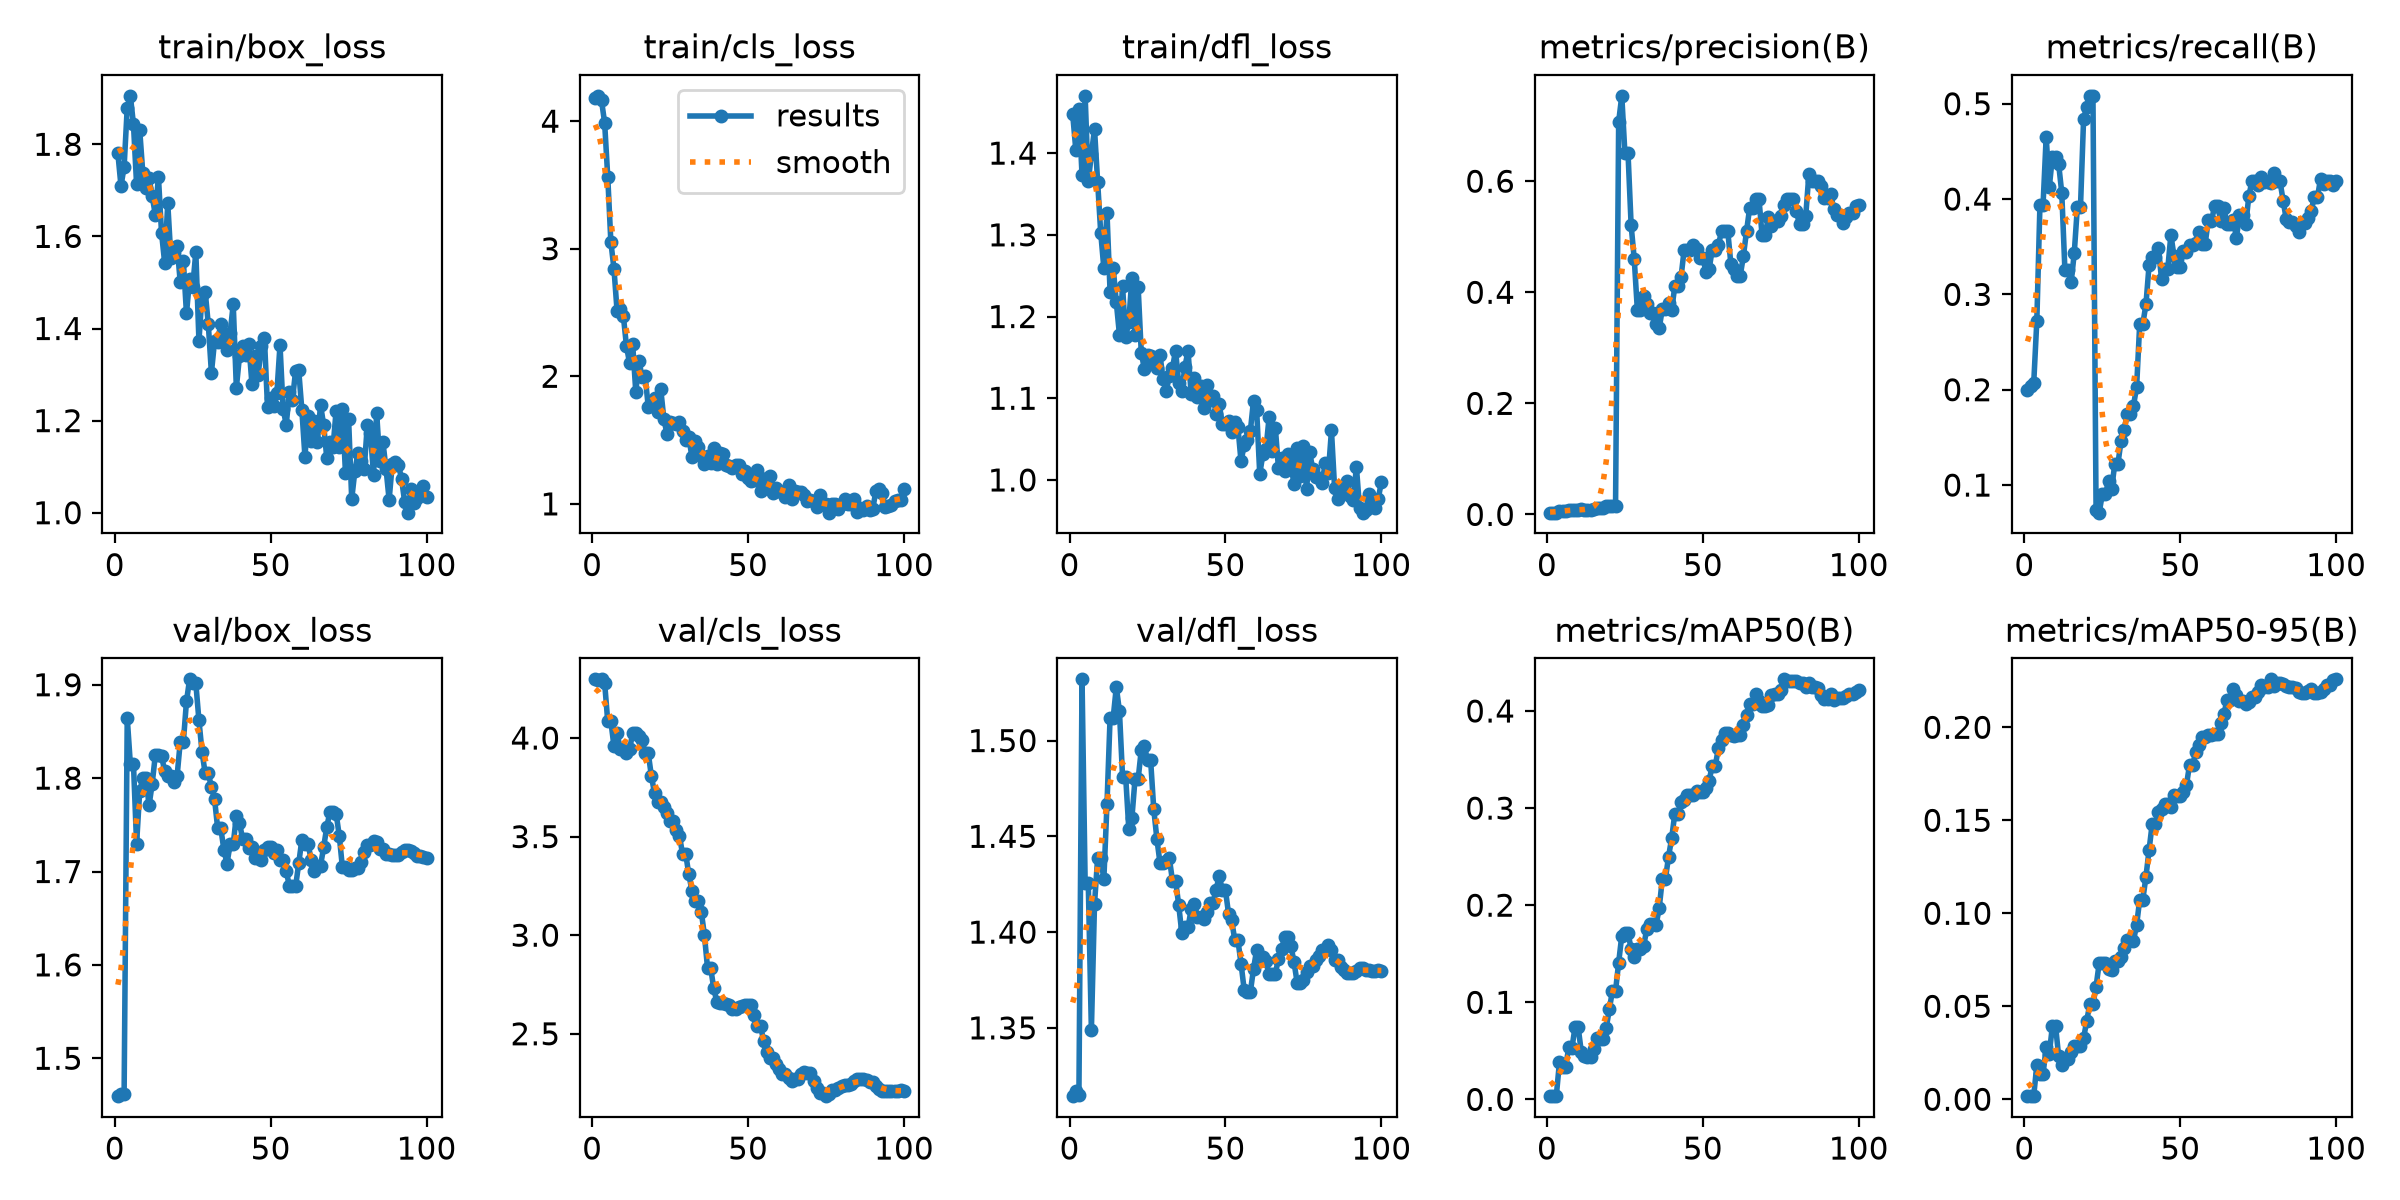

The table this chart was drawn from, first rows:
epoch, time, train/box_loss, train/cls_loss, train/dfl_loss, metrics/precision(B), metrics/recall(B), metrics/mAP50(B), metrics/mAP50-95(B), val/box_loss, val/cls_loss, val/dfl_loss, lr/pg0, lr/pg1, lr/pg2
1, 2.648, 1.78, 4.179, 1.448, 0.00318, 0.1999, 0.00332, 0.00167, 1.459, 4.298, 1.314, 0.0002222, 0.0002222, 0.078
2, 3.591, 1.709, 4.199, 1.404, 0.00326, 0.2037, 0.00346, 0.00171, 1.461, 4.296, 1.317, 0.0005501, 0.0005501, 0.04499
3, 4.528, 1.751, 4.162, 1.454, 0.00323, 0.2067, 0.00368, 0.00179, 1.462, 4.297, 1.315, 0.0008713, 0.0008713, 0.01198
4, 5.478, 1.879, 3.988, 1.373, 0.00585, 0.2723, 0.03804, 0.01845, 1.864, 4.28, 1.532, 0.0009703, 0.0009703, 0.0009703
5, 6.334, 1.905, 3.563, 1.47, 0.00705, 0.3941, 0.03373, 0.01358, 1.815, 4.084, 1.426, 0.0009604, 0.0009604, 0.0009604
6, 7.202, 1.844, 3.052, 1.365, 0.00705, 0.3941, 0.03373, 0.01358, 1.815, 4.084, 1.426, 0.0009505, 0.0009505, 0.0009505
7, 8.077, 1.713, 2.841, 1.398, 0.00847, 0.4652, 0.05351, 0.02801, 1.73, 3.958, 1.349, 0.0009406, 0.0009406, 0.0009406
8, 9.011, 1.831, 2.509, 1.43, 0.00724, 0.4125, 0.05242, 0.02449, 1.786, 4.027, 1.415, 0.0009307, 0.0009307, 0.0009307
9, 9.861, 1.737, 2.529, 1.365, 0.00844, 0.4446, 0.07445, 0.03955, 1.8, 3.942, 1.439, 0.0009208, 0.0009208, 0.0009208
10, 10.71, 1.705, 2.474, 1.302, 0.00844, 0.4446, 0.07445, 0.03955, 1.8, 3.942, 1.439, 0.0009109, 0.0009109, 0.0009109
11, 11.64, 1.727, 2.238, 1.259, 0.00893, 0.4367, 0.04929, 0.02312, 1.771, 3.923, 1.428, 0.000901, 0.000901, 0.000901
12, 12.7, 1.687, 2.103, 1.327, 0.00886, 0.4064, 0.0442, 0.01869, 1.794, 3.943, 1.467, 0.0008911, 0.0008911, 0.0008911
13, 13.58, 1.647, 2.25, 1.23, 0.00806, 0.3259, 0.04359, 0.02166, 1.824, 4.024, 1.512, 0.0008812, 0.0008812, 0.0008812
14, 14.45, 1.73, 1.875, 1.26, 0.00806, 0.3259, 0.04359, 0.02166, 1.824, 4.024, 1.512, 0.0008713, 0.0008713, 0.0008713
15, 15.31, 1.608, 2.12, 1.217, 0.00905, 0.3125, 0.05238, 0.02531, 1.824, 4.012, 1.528, 0.0008614, 0.0008614, 0.0008614
16, 16.22, 1.543, 1.997, 1.178, 0.01078, 0.3431, 0.06367, 0.02841, 1.808, 3.99, 1.515, 0.0008515, 0.0008515, 0.0008515
17, 17.09, 1.672, 2.002, 1.237, 0.01178, 0.3915, 0.06183, 0.02859, 1.802, 3.922, 1.481, 0.0008416, 0.0008416, 0.0008416
18, 17.98, 1.553, 1.759, 1.174, 0.01178, 0.3915, 0.06183, 0.02859, 1.802, 3.922, 1.481, 0.0008317, 0.0008317, 0.0008317
19, 18.94, 1.563, 1.794, 1.194, 0.01457, 0.4842, 0.07352, 0.03274, 1.795, 3.807, 1.454, 0.0008218, 0.0008218, 0.0008218
20, 19.82, 1.58, 1.831, 1.248, 0.01573, 0.4964, 0.09267, 0.0423, 1.802, 3.72, 1.46, 0.0008119, 0.0008119, 0.0008119
21, 20.74, 1.501, 1.719, 1.177, 0.01596, 0.5082, 0.1119, 0.05115, 1.839, 3.673, 1.48, 0.000802, 0.000802, 0.000802
22, 21.64, 1.547, 1.898, 1.236, 0.01596, 0.5082, 0.1119, 0.05115, 1.839, 3.673, 1.48, 0.0007921, 0.0007921, 0.0007921
23, 22.58, 1.433, 1.665, 1.155, 0.7071, 0.07351, 0.1409, 0.06057, 1.882, 3.652, 1.495, 0.0007822, 0.0007822, 0.0007822
24, 23.58, 1.507, 1.549, 1.136, 0.7537, 0.07106, 0.1687, 0.07317, 1.906, 3.62, 1.497, 0.0007723, 0.0007723, 0.0007723
25, 24.62, 1.491, 1.639, 1.153, 0.6503, 0.09019, 0.1713, 0.07315, 1.902, 3.577, 1.49, 0.0007624, 0.0007624, 0.0007624
26, 25.59, 1.565, 1.637, 1.151, 0.6503, 0.09019, 0.1713, 0.07315, 1.902, 3.577, 1.49, 0.0007525, 0.0007525, 0.0007525
27, 26.57, 1.373, 1.626, 1.145, 0.5203, 0.1042, 0.1551, 0.07, 1.862, 3.534, 1.464, 0.0007426, 0.0007426, 0.0007426
28, 27.47, 1.473, 1.639, 1.137, 0.4595, 0.09637, 0.1469, 0.06934, 1.828, 3.502, 1.449, 0.0007327, 0.0007327, 0.0007327
29, 28.41, 1.48, 1.57, 1.153, 0.3676, 0.122, 0.155, 0.07427, 1.805, 3.413, 1.436, 0.0007228, 0.0007228, 0.0007228
30, 29.38, 1.41, 1.498, 1.123, 0.3676, 0.122, 0.155, 0.07427, 1.805, 3.413, 1.436, 0.0007129, 0.0007129, 0.0007129
31, 30.41, 1.304, 1.524, 1.109, 0.3933, 0.1461, 0.1575, 0.0766, 1.791, 3.308, 1.437, 0.000703, 0.000703, 0.000703
32, 31.38, 1.372, 1.366, 1.128, 0.3786, 0.1581, 0.1753, 0.08154, 1.778, 3.226, 1.439, 0.0006931, 0.0006931, 0.0006931
33, 32.48, 1.371, 1.494, 1.137, 0.3622, 0.1742, 0.1809, 0.0856, 1.747, 3.176, 1.427, 0.0006832, 0.0006832, 0.0006832
34, 33.52, 1.411, 1.445, 1.158, 0.3622, 0.1742, 0.1809, 0.0856, 1.747, 3.176, 1.427, 0.0006733, 0.0006733, 0.0006733
35, 34.46, 1.385, 1.376, 1.118, 0.3435, 0.1833, 0.1795, 0.08532, 1.723, 3.119, 1.414, 0.0006634, 0.0006634, 0.0006634
36, 35.36, 1.354, 1.315, 1.109, 0.3355, 0.2026, 0.197, 0.09364, 1.708, 3.001, 1.399, 0.0006535, 0.0006535, 0.0006535
37, 36.33, 1.39, 1.376, 1.139, 0.3696, 0.2692, 0.2271, 0.1074, 1.729, 2.835, 1.403, 0.0006436, 0.0006436, 0.0006436
38, 37.26, 1.453, 1.324, 1.158, 0.3696, 0.2692, 0.2271, 0.1074, 1.729, 2.835, 1.403, 0.0006337, 0.0006337, 0.0006337
39, 38.19, 1.271, 1.44, 1.105, 0.3807, 0.2895, 0.25, 0.1197, 1.76, 2.73, 1.412, 0.0006238, 0.0006238, 0.0006238
40, 39.1, 1.34, 1.314, 1.125, 0.3683, 0.3307, 0.2691, 0.134, 1.752, 2.661, 1.415, 0.0006139, 0.0006139, 0.0006139
41, 40, 1.362, 1.4, 1.102, 0.4106, 0.3387, 0.294, 0.1481, 1.735, 2.654, 1.408, 0.000604, 0.000604, 0.000604
42, 40.96, 1.341, 1.389, 1.115, 0.4106, 0.3387, 0.294, 0.1481, 1.735, 2.654, 1.408, 0.0005941, 0.0005941, 0.0005941
43, 41.88, 1.366, 1.308, 1.088, 0.427, 0.3489, 0.3062, 0.1545, 1.726, 2.65, 1.407, 0.0005842, 0.0005842, 0.0005842
44, 42.83, 1.28, 1.295, 1.116, 0.4766, 0.3157, 0.3081, 0.156, 1.726, 2.644, 1.411, 0.0005743, 0.0005743, 0.0005743
45, 43.79, 1.341, 1.279, 1.097, 0.4758, 0.327, 0.314, 0.1587, 1.714, 2.626, 1.415, 0.0005644, 0.0005644, 0.0005644
46, 44.7, 1.299, 1.308, 1.103, 0.4758, 0.327, 0.314, 0.1587, 1.714, 2.626, 1.415, 0.0005545, 0.0005545, 0.0005545
47, 45.6, 1.362, 1.302, 1.081, 0.4854, 0.3624, 0.3134, 0.1569, 1.713, 2.638, 1.422, 0.0005446, 0.0005446, 0.0005446
48, 46.46, 1.379, 1.233, 1.093, 0.4774, 0.3401, 0.3174, 0.1634, 1.723, 2.64, 1.429, 0.0005347, 0.0005347, 0.0005347
49, 47.43, 1.229, 1.254, 1.068, 0.4615, 0.3283, 0.3169, 0.1631, 1.727, 2.647, 1.422, 0.0005248, 0.0005248, 0.0005248
50, 48.34, 1.25, 1.202, 1.069, 0.4615, 0.3283, 0.3169, 0.1631, 1.727, 2.647, 1.422, 0.0005149, 0.0005149, 0.0005149
51, 49.26, 1.231, 1.182, 1.072, 0.4374, 0.3459, 0.3203, 0.1651, 1.72, 2.646, 1.41, 0.000505, 0.000505, 0.000505
52, 50.17, 1.261, 1.187, 1.058, 0.4411, 0.3445, 0.3278, 0.1691, 1.723, 2.596, 1.406, 0.0004951, 0.0004951, 0.0004951
53, 51.12, 1.364, 1.265, 1.07, 0.4767, 0.3522, 0.3436, 0.18, 1.713, 2.538, 1.396, 0.0004852, 0.0004852, 0.0004852
54, 52.24, 1.225, 1.099, 1.065, 0.4767, 0.3522, 0.3436, 0.18, 1.713, 2.538, 1.396, 0.0004753, 0.0004753, 0.0004753
55, 53.15, 1.191, 1.139, 1.023, 0.4846, 0.3539, 0.3622, 0.1867, 1.7, 2.465, 1.384, 0.0004654, 0.0004654, 0.0004654
56, 54.06, 1.262, 1.2, 1.043, 0.5108, 0.3657, 0.3705, 0.1907, 1.685, 2.406, 1.37, 0.0004555, 0.0004555, 0.0004555
57, 55.01, 1.245, 1.215, 1.049, 0.5097, 0.3533, 0.3775, 0.1949, 1.684, 2.377, 1.369, 0.0004456, 0.0004456, 0.0004456
58, 56.02, 1.308, 1.089, 1.06, 0.5097, 0.3533, 0.3775, 0.1949, 1.684, 2.377, 1.369, 0.0004357, 0.0004357, 0.0004357
59, 57.22, 1.309, 1.128, 1.097, 0.4502, 0.3779, 0.3752, 0.1959, 1.709, 2.345, 1.381, 0.0004258, 0.0004258, 0.0004258
60, 58.16, 1.224, 1.103, 1.086, 0.4426, 0.3766, 0.3743, 0.1957, 1.734, 2.321, 1.391, 0.0004159, 0.0004159, 0.0004159
... 40 more rows
